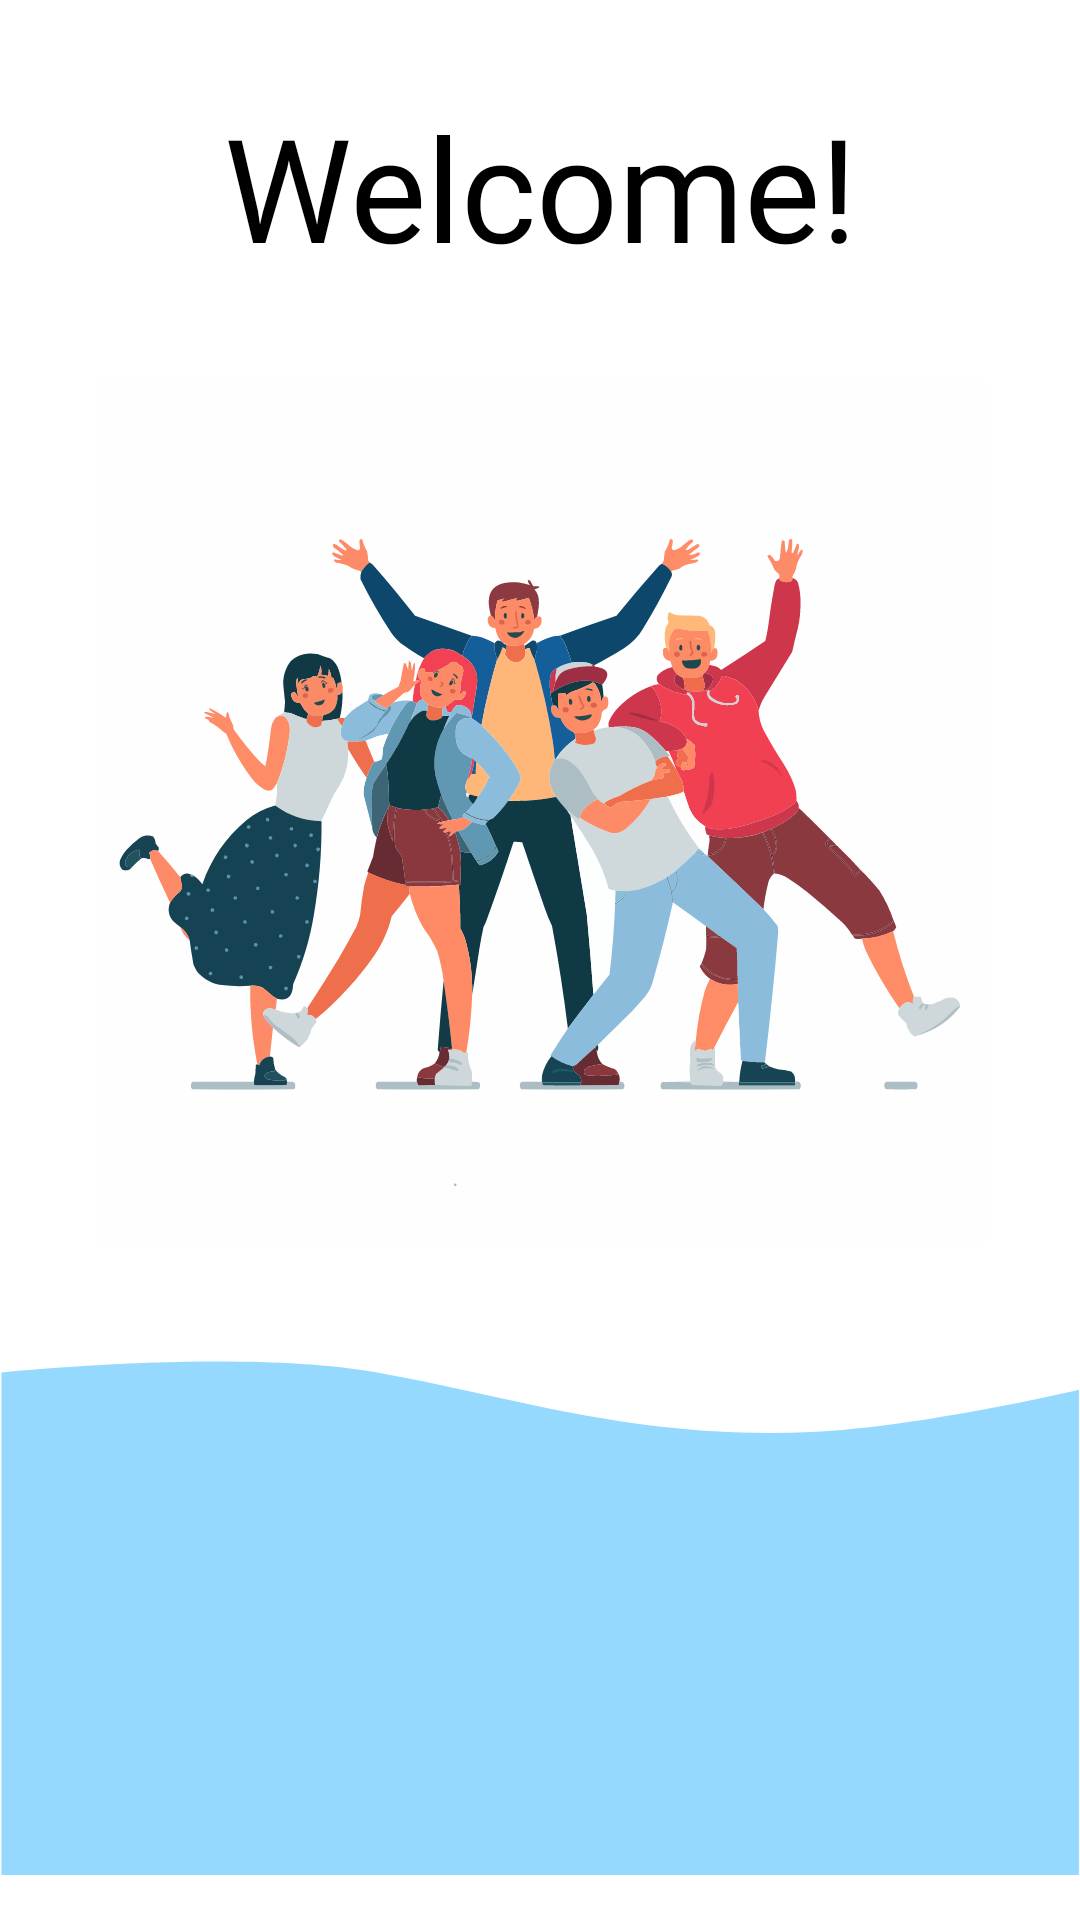

Write the Android layout XML for this screen, with the resource values it uses.
<!-- AndroidManifest.xml: application theme Theme.Modao -->
<!-- res/layout/activity_start.xml -->
<?xml version="1.0" encoding="utf-8"?>
<androidx.constraintlayout.widget.ConstraintLayout xmlns:android="http://schemas.android.com/apk/res/android"
    xmlns:app="http://schemas.android.com/apk/res-auto"
    xmlns:tools="http://schemas.android.com/tools"
    android:layout_width="match_parent"
    android:layout_height="match_parent"
    tools:context=".StartActivity">

    <TextView
        android:id="@+id/textView8"
        android:layout_width="wrap_content"
        android:layout_height="wrap_content"
        android:layout_marginTop="30dp"
        android:fontFamily="@font/inter_medium"
        android:text="@string/welcome"
        android:textColor="@color/black"
        android:textSize="48sp"
        app:layout_constraintEnd_toEndOf="parent"
        app:layout_constraintStart_toStartOf="parent"
        app:layout_constraintTop_toTopOf="parent" />

    <ImageView
        android:id="@+id/imageView6"
        android:contentDescription="@string/app_name"
        android:layout_width="wrap_content"
        android:layout_height="wrap_content"
        android:layout_marginTop="32dp"
        app:layout_constraintEnd_toEndOf="parent"
        app:layout_constraintStart_toStartOf="parent"
        app:layout_constraintTop_toBottomOf="@+id/textView8"
        app:srcCompat="@drawable/start_image" />

    <ImageView
        android:id="@+id/imageView8"
        android:contentDescription="@string/app_name"
        android:layout_width="wrap_content"
        android:layout_height="wrap_content"
        app:layout_constraintBottom_toBottomOf="parent"
        app:layout_constraintEnd_toEndOf="parent"
        app:layout_constraintHorizontal_bias="0.0"
        app:layout_constraintStart_toStartOf="parent"
        app:srcCompat="@drawable/bottom_wave" />

</androidx.constraintlayout.widget.ConstraintLayout>
<!-- resources referenced by this layout -->
<resources>
  <color name="black">#FF000000</color>
  <!-- drawable bottom_wave (drawable) -->
  <vector android:height="200.52257dp" android:viewportHeight="201"
      android:viewportWidth="421" android:width="420dp" xmlns:android="http://schemas.android.com/apk/res/android">
      <path android:fillColor="#96D9FF" android:pathData="M0.58,4.48C0.58,4.48 93.33,-5.13 147,4.48C200.67,14.09 247.28,30.58 316.17,27.69C358.25,25.92 420.58,11.24 420.58,11.24V200.21H0.58V4.48Z"/>
  </vector>
  <!-- drawable start_image: vector/xml drawable (drawable, 125059 chars, omitted) -->
  <string name="app_name">Modao</string>
  <string name="welcome">Welcome!</string>
  <style name="Theme.Modao" parent="Theme.MaterialComponents.DayNight.NoActionBar">
          
          <item name="colorPrimary">@color/purple_500</item>
          <item name="colorPrimaryVariant">@color/bottom_menu</item>
          <item name="colorOnPrimary">@color/white</item>
          
          <item name="colorSecondary">@color/teal_200</item>
          <item name="colorSecondaryVariant">@color/teal_700</item>
          <item name="colorOnSecondary">@color/black</item>
          
          <item name="android:statusBarColor">?attr/colorPrimaryVariant</item>
          
      </style>
  <color name="purple_500">#FF6200EE</color>
  <color name="bottom_menu">#568EFC</color>
  <color name="white">#FFFFFFFF</color>
  <color name="teal_200">#FF03DAC5</color>
  <color name="teal_700">#FF018786</color>
</resources>
